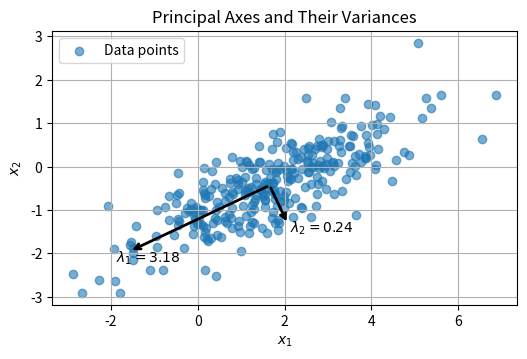

Write Python code to recreate this figure.
"""Principal axes of a correlated 2-D cloud from the covariance matrix."""

import numpy as np
import matplotlib.pyplot as plt


def main() -> None:
    rng = np.random.default_rng(1)
    n = 300
    mean = np.array([1.5, -0.5])
    cov = np.array([[3.0, 1.2],
                    [1.2, 0.8]])  # correlated, unequal variances
    data = rng.multivariate_normal(mean, cov, size=n)

    # Sample mean and covariance matrix (divide by n - 1).
    mu_hat = data.mean(axis=0)
    sigma_hat = np.cov(data.T)

    # Eigen-decomposition, sorted from largest to smallest eigenvalue.
    eigvals, eigvecs = np.linalg.eigh(sigma_hat)
    order = np.argsort(eigvals)[::-1]
    eigvals = eigvals[order]
    eigvecs = eigvecs[:, order]
    print("Eigenvalues (variances along principal axes):", np.round(eigvals, 3))
    print("Eigenvectors (columns):\n", np.round(eigvecs, 3))

    # Arrow length: k standard deviations along each axis.
    k = 2
    axes_vectors = eigvecs * (k * np.sqrt(eigvals))

    fig, ax = plt.subplots(figsize=(6, 6))
    ax.scatter(data[:, 0], data[:, 1], alpha=0.6, label="Data points")

    for i in range(2):
        vec = axes_vectors[:, i]
        ax.annotate("", xy=mu_hat + vec, xytext=mu_hat,
                    arrowprops=dict(arrowstyle="->", linewidth=2),
                    annotation_clip=False)
        ax.text(*(mu_hat + vec * 1.1), f"$\\lambda_{i + 1} = {eigvals[i]:.2f}$",
                ha="left", va="center", fontsize=10)

    ax.set_aspect("equal")
    ax.set_xlabel("$x_1$")
    ax.set_ylabel("$x_2$")
    ax.set_title("Principal Axes and Their Variances")
    ax.legend()
    ax.grid(True)
    plt.show()


if __name__ == "__main__":
    main()
